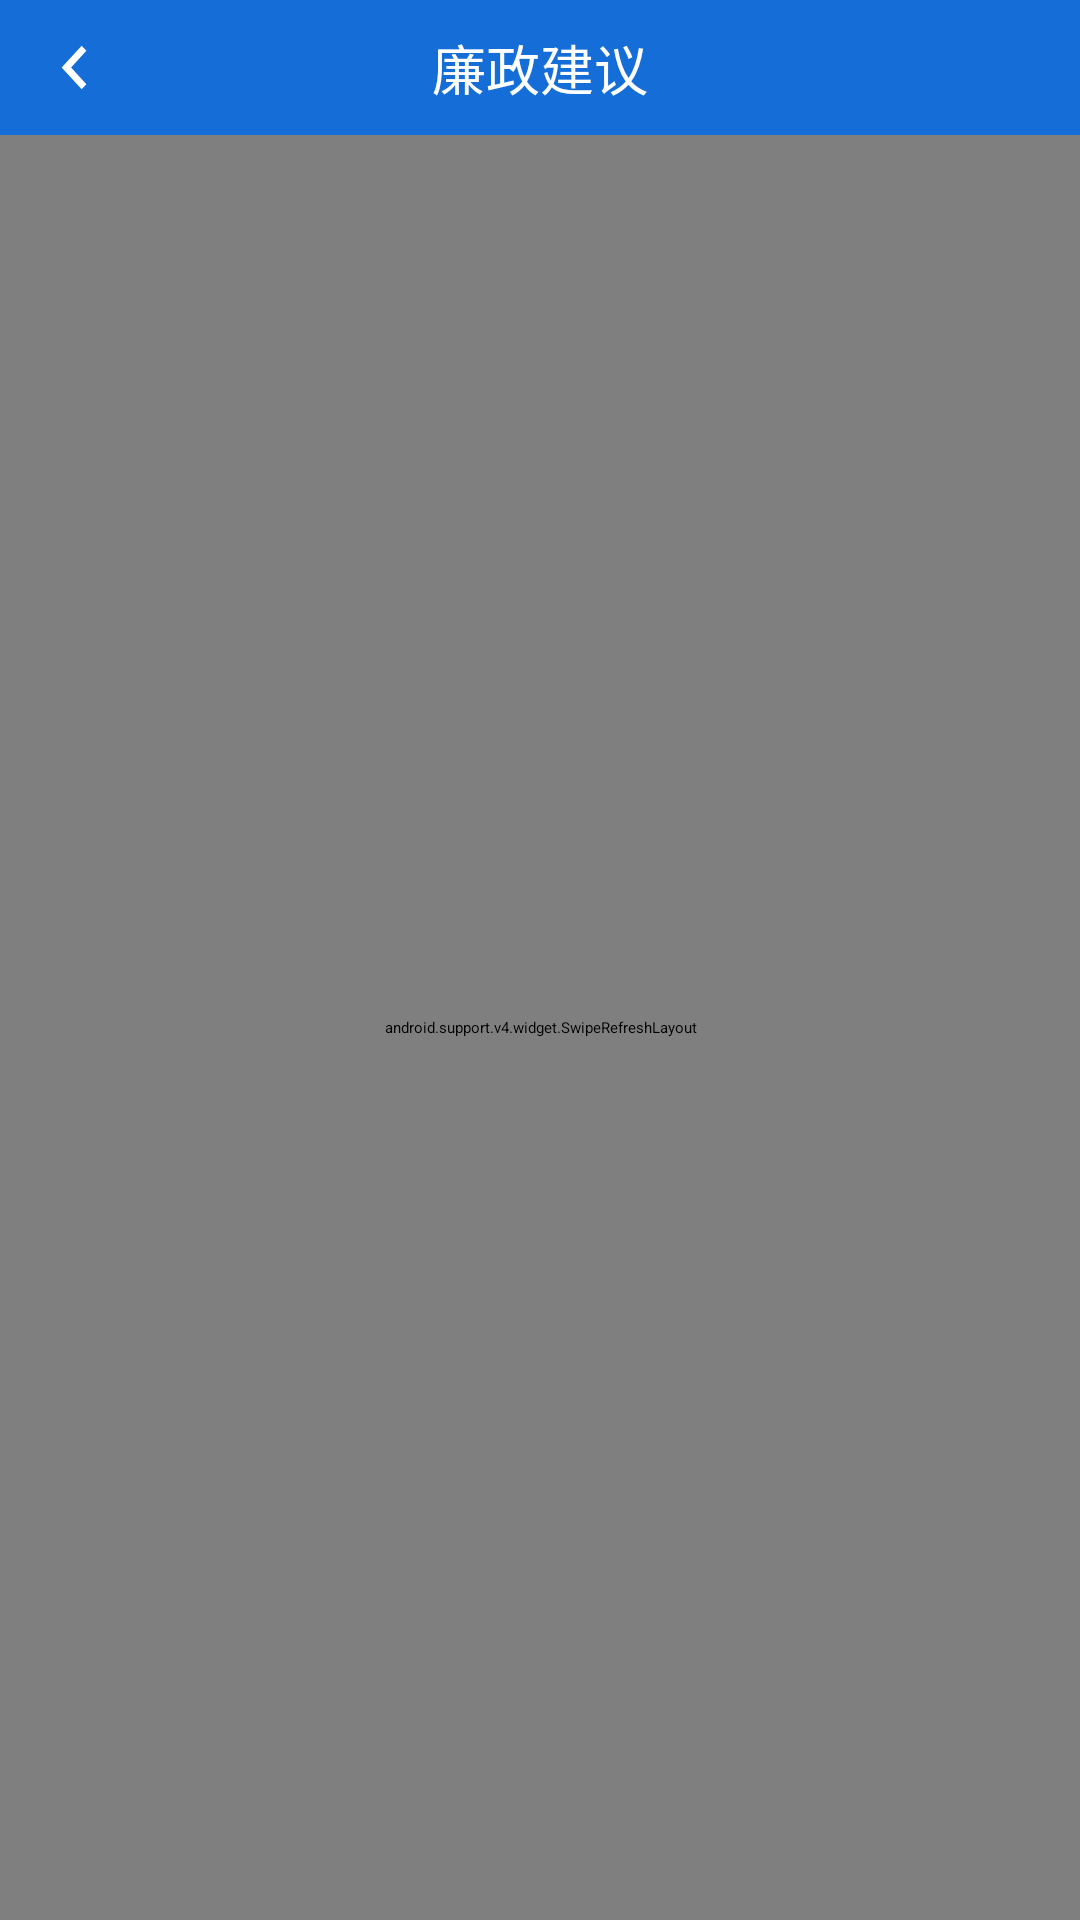

Here is an Android app screen rendered from its layout file. Give the layout XML and the strings, colors and styles it references.
<!-- AndroidManifest.xml: application theme AppTheme -->
<!-- res/layout/act_suggest.xml -->
<?xml version="1.0" encoding="utf-8"?>
<LinearLayout xmlns:android="http://schemas.android.com/apk/res/android"
    xmlns:app="http://schemas.android.com/apk/res-auto"
    android:layout_width="match_parent"
    android:layout_height="match_parent"
    android:orientation="vertical">

    <RelativeLayout
        android:layout_width="match_parent"
        android:layout_height="45dp"
        android:background="#156dd8">

        <ImageView
            android:id="@+id/suggest_back"
            android:layout_width="50dp"
            android:layout_height="50dp"
            android:padding="8dp"
            android:src="@drawable/ic_left" />

        <TextView
            android:layout_width="wrap_content"
            android:layout_height="wrap_content"
            android:layout_centerInParent="true"
            android:text="廉政建议"
            android:textColor="@color/write"
            android:textSize="18sp" />
    </RelativeLayout>

    <android.support.v4.widget.SwipeRefreshLayout
        android:id="@+id/refresh_layout"
        android:layout_width="match_parent"
        android:layout_height="0dp"
        android:layout_weight="1"
        app:layout_behavior="@string/appbar_scrolling_view_behavior">

        
            
            
            

        
            
            
            
            
            

        
            
            
            

        <com.yanzhenjie.recyclerview.SwipeRecyclerView
            android:id="@+id/suggest_list"
            android:layout_width="match_parent"
            android:layout_height="0dp"
            android:layout_weight="1"
            android:background="#f6f6f6"
            android:divider="@null"
            android:paddingLeft="10dp"
            android:paddingRight="10dp"
            android:paddingTop="10dp"
            android:scrollbars="none" />

    </android.support.v4.widget.SwipeRefreshLayout>


    <TextView
        android:id="@+id/suggest_newwork"
        android:layout_width="match_parent"
        android:layout_height="45dp"
        android:background="#156dd8"
        android:gravity="center"
        android:text="提建议"
        android:textColor="@color/write"
        android:textSize="16sp"
        android:textStyle="bold"
        android:visibility="gone" />

</LinearLayout>
<!-- resources referenced by this layout -->
<resources>
  <color name="write">#FFFFFF</color>
  <!-- drawable ic_left (drawable) -->
  <vector xmlns:android="http://schemas.android.com/apk/res/android"
      android:width="24dp"
      android:height="26dp"
      android:tint="#FFFFFF"
      android:viewportHeight="24.0"
      android:viewportWidth="24.0">
      <path
          android:fillColor="#FF000000"
          android:pathData="M15.41,7.41L14,6l-6,6 6,6 1.41,-1.41L10.83,12z" />
  </vector>
  <style name="AppTheme" parent="QMUI.Compat.NoActionBar">
          
          <item name="colorPrimary">@color/colorPrimary</item>
          <item name="colorPrimaryDark">@color/colorPrimaryDark</item>
          <item name="colorAccent">@color/colorAccent</item>
      </style>
  <color name="colorPrimary">#156dd8</color>
  <color name="colorPrimaryDark">#156dd8</color>
  <color name="colorAccent">#156dd8</color>
</resources>
